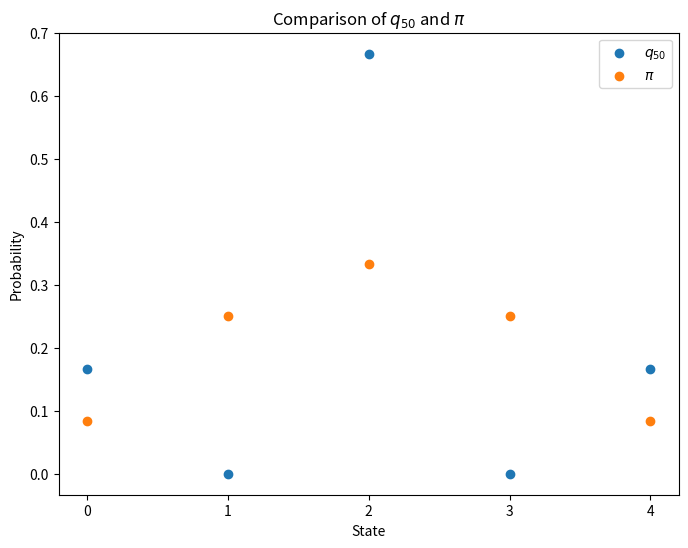

Generate this figure with matplotlib:
import numpy as np
import matplotlib.pyplot as plt

S = [0,1,2,3,4]


p = np.array([[0,1,0,0,0],
              [1/3,0,2/3,0,0],
              [0,1/2,0,1/2,0],
              [0,0,2/3,0,1/3],
              [0,0,0,1,0]])
A = p.T

evals, evecs = np.linalg.eig(A)

print(f"Eigenvalues: {evals}")
print(f"Eigenvectors: {evecs}")

q_50 = np.linalg.matrix_power(A, 50) @ np.array([0,0,1,0,0])
pi = np.array([1/12,1/4,1/3,1/4,1/12])

print(q_50)

fig, ax = plt.subplots(figsize=(8,6))
ax.scatter(S, q_50, label=(r'$q_{50}$'))
ax.scatter(S, pi, label=(r'$\pi$'))
ax.legend() 
ax.set_title(r'Comparison of $q_{50}$ and $\pi$')
ax.set_xlabel('State')
ax.set_xticks(S)
ax.set_ylabel('Probability')
plt.show()
